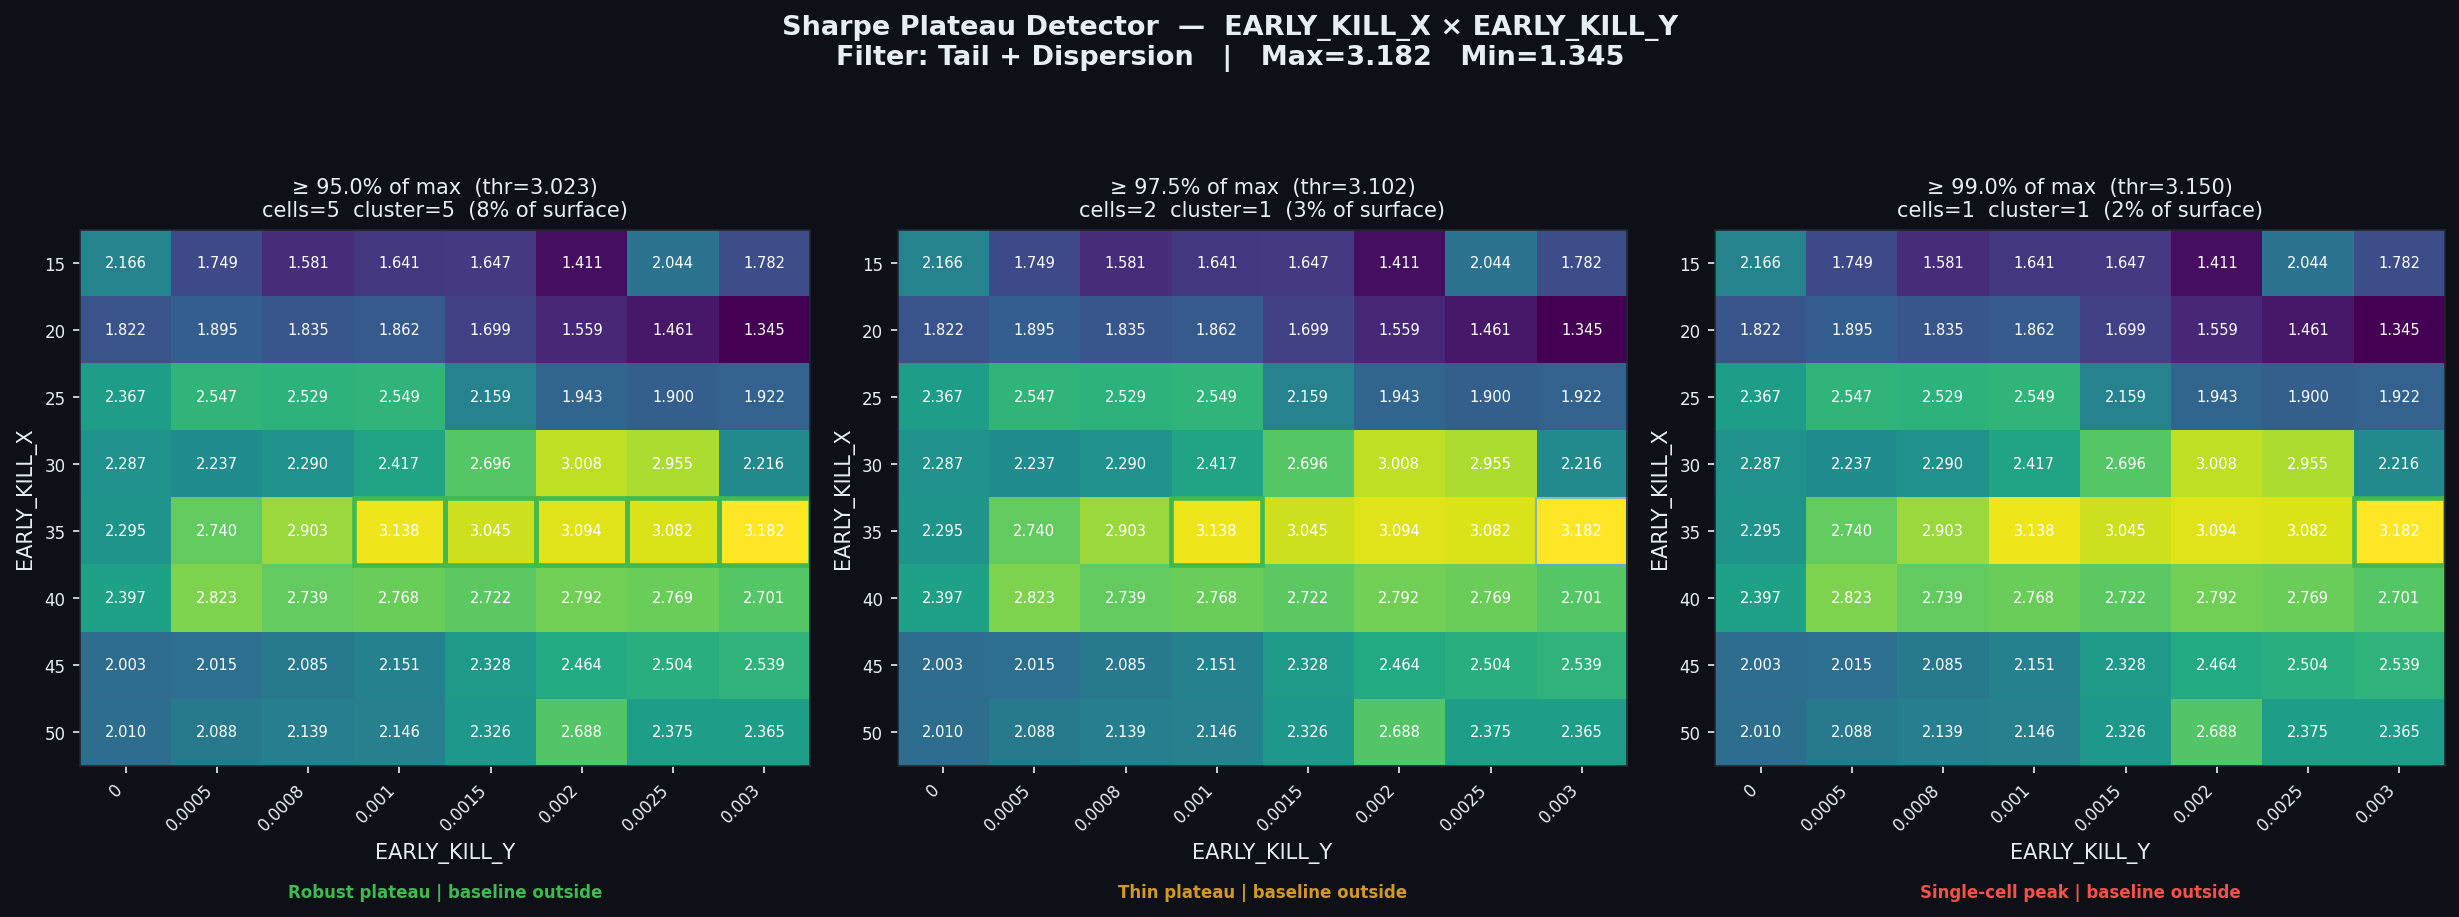

The file beside this chart, header and first rows:
threshold_pct, threshold_sharpe, cells_above_threshold, pct_of_surface, largest_cluster_cells, baseline_in_cluster, verdict
0.95, 3.023, 5, 7.81, 5, False, Robust plateau | baseline outside
0.975, 3.102, 2, 3.12, 1, False, Thin plateau | baseline outside
0.99, 3.15, 1, 1.56, 1, False, Single-cell peak | baseline outside
